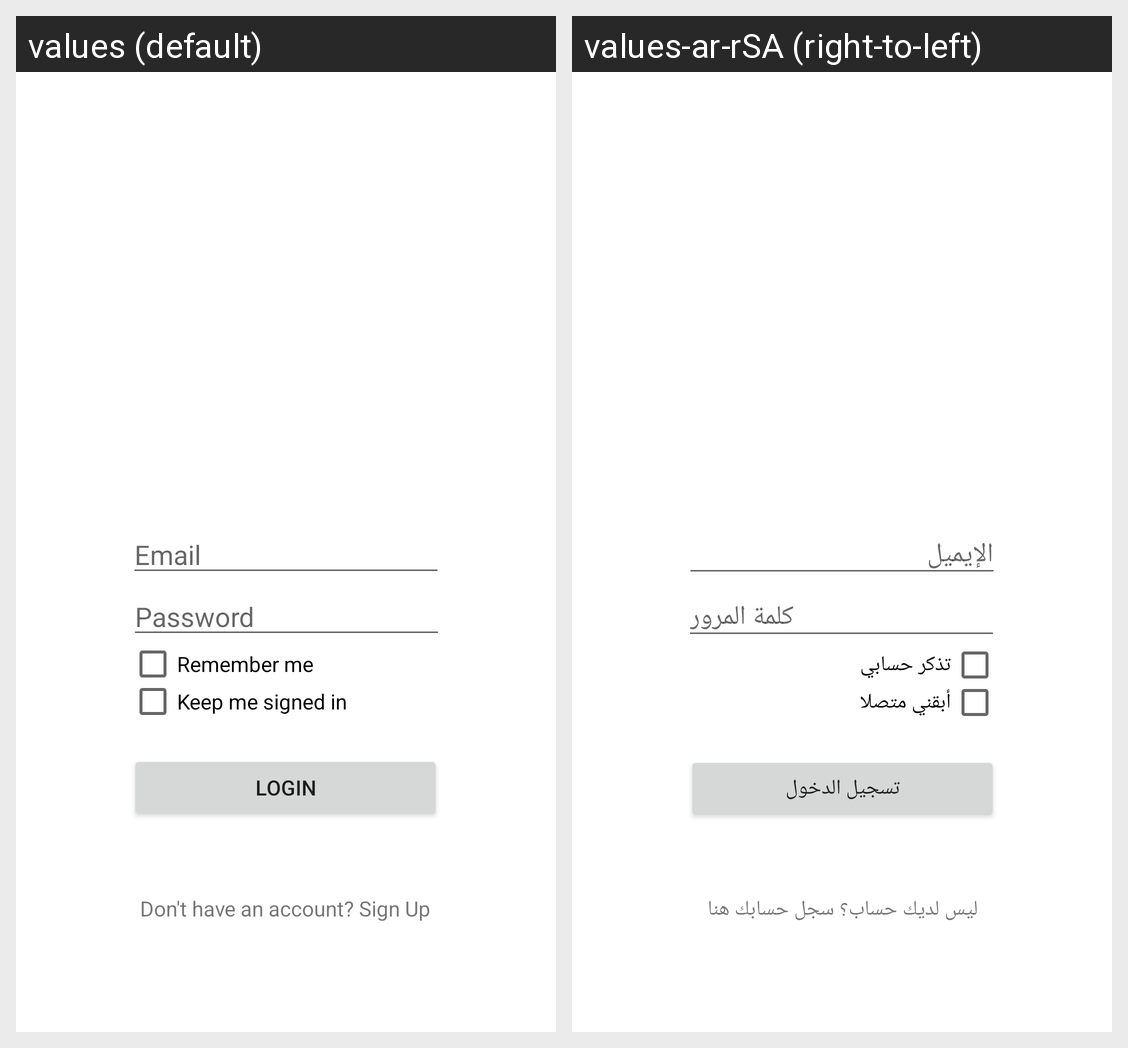

The Android screen above is rendered under two locales of the same app. Produce the string resources it draws, with the default and per-locale values.
Android screen res/layout/fragment_login.xml rendered under 2 locales, left to right: values (default), values-ar-rSA (right-to-left). Device: Nexus 5 (rendered at 1080×1920; each locale shown at half size, 540×960, under a caption strip naming it); theme Theme.EnjazZoneApp.
Strings drawn on this screen, with the default value and each locale's value (text and hints the layout hard-codes, and strings that could not be matched under every locale, appear in the picture but are not listed):

email
  values: Email
  values-ar-rSA: الإيميل

password
  values: Password
  values-ar-rSA: كلمة المرور

remember_me
  values: Remember me
  values-ar-rSA: تذكر حسابي

keep_me_signed_in
  values: Keep me signed in
  values-ar-rSA: أبقني متصلا

login
  values: Login
  values-ar-rSA: تسجيل الدخول

don_t_have_an_account_sign_up
  values: Don't have an account? Sign Up
  values-ar-rSA: ليس لديك حساب؟ سجل حسابك هنا
